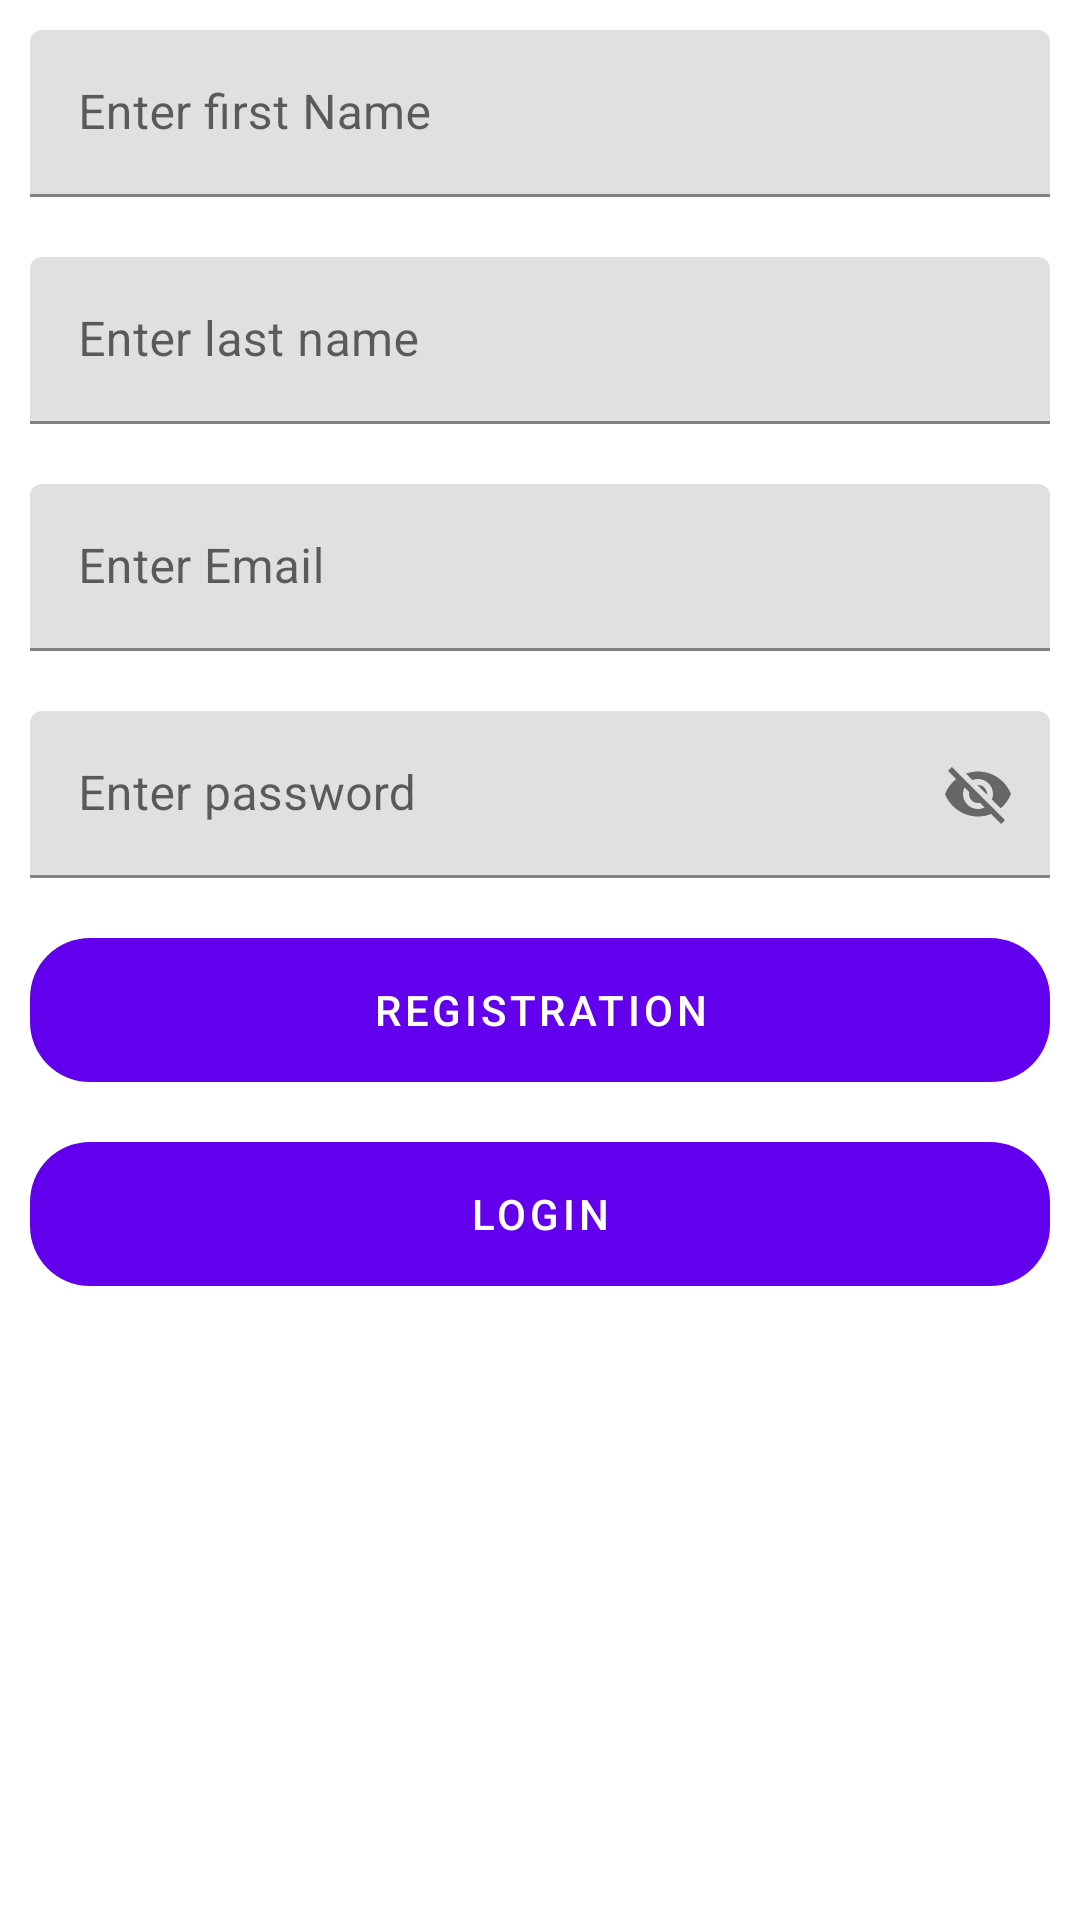

This screen was rendered from an Android layout file. Write that file and the resources it references.
<!-- AndroidManifest.xml: application theme Theme.InternalPracticalDemo -->
<!-- res/layout/activity_registration.xml -->
<?xml version="1.0" encoding="utf-8"?>
<LinearLayout xmlns:android="http://schemas.android.com/apk/res/android"
    xmlns:app="http://schemas.android.com/apk/res-auto"
    xmlns:tools="http://schemas.android.com/tools"
    android:layout_width="match_parent"
    android:layout_height="match_parent"
    tools:context=".registration_activity"
    android:orientation="vertical">


    <com.google.android.material.textfield.TextInputLayout
        android:layout_width="match_parent"
        android:layout_height="wrap_content"
        android:layout_margin="10dp">

        <com.google.android.material.textfield.TextInputEditText
            android:id="@+id/edtfname"
            android:layout_width="match_parent"
            android:layout_height="wrap_content"
            android:hint="Enter first Name" />
    </com.google.android.material.textfield.TextInputLayout>

    <com.google.android.material.textfield.TextInputLayout

        android:layout_width="match_parent"
        android:layout_height="wrap_content"
        android:layout_margin="10dp">

        <com.google.android.material.textfield.TextInputEditText
            android:id="@+id/edtlname"
            android:layout_width="match_parent"
            android:layout_height="wrap_content"
            android:hint="Enter last name" />
    </com.google.android.material.textfield.TextInputLayout>

    <com.google.android.material.textfield.TextInputLayout
        android:layout_width="match_parent"
        android:layout_height="wrap_content"
        android:layout_margin="10dp">

        <com.google.android.material.textfield.TextInputEditText
            android:id="@+id/edtemail"
            android:layout_width="match_parent"
            android:layout_height="wrap_content"
            android:hint="Enter Email" />
    </com.google.android.material.textfield.TextInputLayout>

    <com.google.android.material.textfield.TextInputLayout
        android:layout_width="match_parent"
        android:layout_height="wrap_content"
        android:layout_margin="10dp"
        app:passwordToggleEnabled="true">

        <com.google.android.material.textfield.TextInputEditText
            android:id="@+id/edtpassword"
            android:layout_width="match_parent"
            android:layout_height="wrap_content"
            android:hint="Enter password" />
    </com.google.android.material.textfield.TextInputLayout>

    <Button
        android:id="@+id/btnregistration"
        android:layout_width="match_parent"
        android:layout_height="wrap_content"
        android:text="Registration"
        android:background="@drawable/button_shape"
        android:layout_margin="10dp"/>

    <Button
        android:id="@+id/btnbeforelogin"
        android:layout_width="match_parent"
        android:layout_height="wrap_content"
        android:text="Login"
        android:background="@drawable/button_shape"
        android:layout_margin="10dp"/>


</LinearLayout>
<!-- resources referenced by this layout -->
<resources>
  <!-- drawable button_shape (drawable) -->
  <?xml version="1.0" encoding="utf-8"?>
  <shape xmlns:android="http://schemas.android.com/apk/res/android">
      <padding android:top="15dp"
          android:bottom="15dp"
          android:right="15dp"
          android:left="15dp"/>
      <corners android:radius="20dp"/>
  </shape>
  <style name="Theme.InternalPracticalDemo" parent="Theme.MaterialComponents.DayNight.DarkActionBar">
          
          <item name="colorPrimary">@color/purple_500</item>
          <item name="colorPrimaryVariant">@color/purple_700</item>
          <item name="colorOnPrimary">@color/white</item>
          
          <item name="colorSecondary">@color/teal_200</item>
          <item name="colorSecondaryVariant">@color/teal_700</item>
          <item name="colorOnSecondary">@color/black</item>
          
          <item name="android:statusBarColor" tools:targetApi="l">?attr/colorPrimaryVariant</item>
          
      </style>
  <!-- not gathered from this repository: default colours our renderer supplied (Android Studio template values) -->
  <color name="purple_500">#FF6200EE</color>
  <color name="purple_700">#FF3700B3</color>
  <color name="teal_200">#FF03DAC5</color>
  <color name="teal_700">#FF018786</color>
  <color name="black">#FF000000</color>
  <color name="white">#FFFFFFFF</color>
</resources>
